Run: headless pygame with SDL's dummy video driver; simulated clock (each Clock.tick advances the game by its frame time, no real sleeping); random seed 0; keys injected as events and as key.get_pressed() state; mouse plan: one left click at the window centre at the start of phase 2, then a move to the lower-right quarter at the start of phase 3.
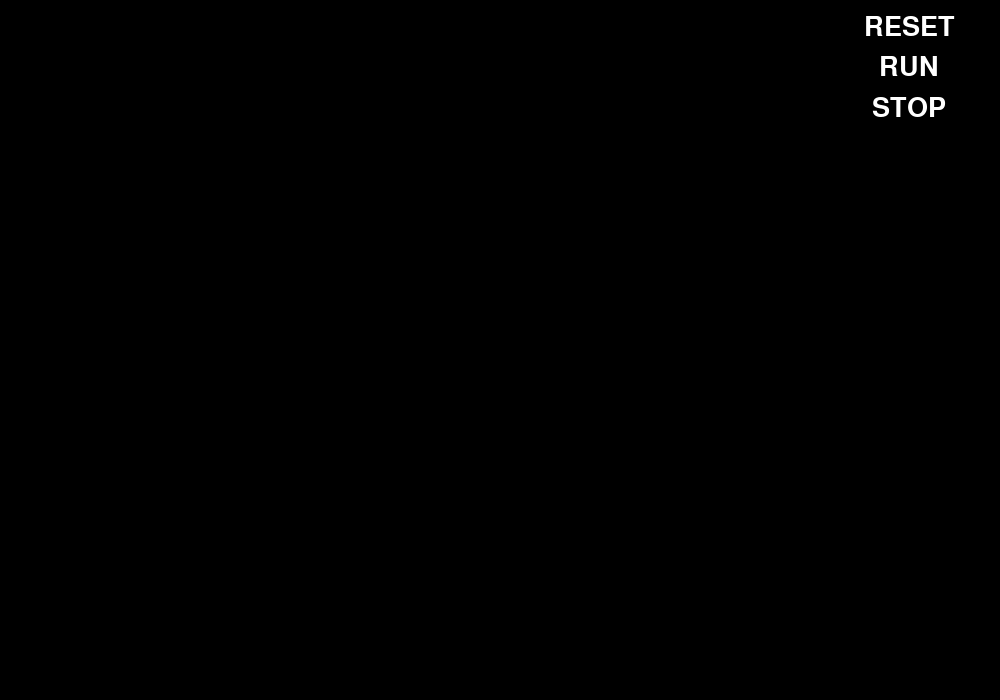
Frame 1 of 4 · flips 1–60 · no input
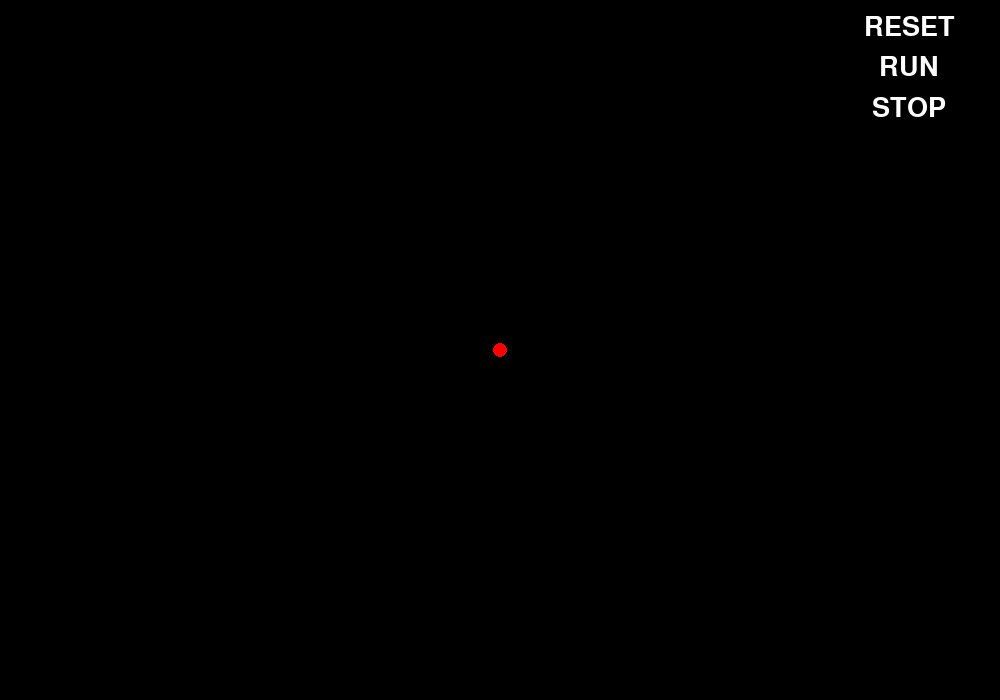
Frame 2 of 4 · flips 61–180 · clicked the window centre · tapped SPACE, RETURN · held RIGHT (→), D
Frame 3 of 4 · flips 181–300 · moved the mouse to the lower-right quarter · held DOWN (↓), S · screen unchanged from frame 2, image omitted
Frame 4 of 4 · flips 301–420 · held LEFT (←), A, UP (↑), W · screen unchanged from frame 3, image omitted

The pygame program that drew these frames:

#Run the code
#You will see a black screen
#Click somewhere on the screen to place a point
#Repeat it two more times to get three points, which form our triangle (these are coloured red)
#Now place another random point somewhere inside of the triangle
#Now program automatically starts to build the sierpinski triangle
#If you want to pause, click "stop" button
#If you want to resume it, click "run" button
#If you want to start off with clean slate again, click "reset" button

import pygame
import random

pygame.init()


#Constants
screen_width, screen_height = 1000, 700
fps = 100
radius_ver = 7
radius_inter = 4
font_size = 40
button_vertical_offset = 100
button_horizontal_offset = 100
button_vertical_spacing = 100


screen = pygame.display.set_mode((screen_width, screen_height))
pygame.display.set_caption("Sierpinski triangle")
clock = pygame.time.Clock()


#Dynamic variables
game_loop = True
points_ver = []
points_inter = []
reset = False
stop = False

#Text
font = pygame.font.Font(None, font_size)
reset_surf = font.render("RESET", True, (255, 255, 255))
reset_rect = reset_surf.get_rect()
run_surf = font.render("RUN", True, (255, 255, 255))    
run_rect = run_surf.get_rect()
stop_surf = font.render("STOP", True, (255, 255, 255))
stop_rect = stop_surf.get_rect()
button_width = reset_rect.width
button_height = reset_rect.height

reset_rect.center = (screen_width-button_width, button_height)
run_rect.center = (screen_width-button_width, button_height*2+button_height//2)
stop_rect.center = (screen_width-button_width, button_height*3+button_height)


#Functions

#---------------------------Geometry----------------------------------

#Checks if the point "p" lies on left side of line joining "p1" and "p2"
#Such condition is satisfied when cross product of vectors p1p2 and p1p is >= 0
def on_left_side(p1, p2, p):
    cross_product = (p2[0]-p1[0])*(p[1]-p1[1])-(p[0]-p1[0])*(p2[1]-p1[1])   
    if(cross_product >= 0):
        return True
    return False

#checks whether a point "p" is inside the triangle formed by the points in "points_ver"
def lies_inside(p):
    if(not on_left_side(points_ver[0], points_ver[1], p)):
        return False
    if(not on_left_side(points_ver[1], points_ver[2], p)):
        return False
    if(not on_left_side(points_ver[2], points_ver[0], p)):
        return False
    return True


#Arranges the points in "points_ver" in anti_clockwise manner
def orient_points():
    if(not on_left_side(points_ver[0], points_ver[1], points_ver[2])):
        points_ver[1], points_ver[2] = points_ver[2], points_ver[1]


#Generate new point from last point and randomly selected vertex point
def add_point():
    latest_point = points_inter[-1]
    ind = random.choice([0, 1, 2])
    random_vertex = points_ver[ind]
    new_x = (latest_point[0]+random_vertex[0])//2
    new_y = (latest_point[1]+random_vertex[1])//2
    points_inter.append((new_x, new_y))

#---------------------------Geometry----------------------------------


#---------------------------Displaying--------------------------------

#Draws all the points in "points_ver" and "points_inter"
def draw_points():
    if(len(points_ver) == 3):
        for i in range(3):
            pygame.draw.line(screen,(255, 0, 0), points_ver[i%3], points_ver[(i+1)%3])
    for center in points_ver:
        pygame.draw.circle(screen, (255, 0, 0), center, radius_ver)
    for center in points_inter:
        pygame.draw.circle(screen, (0, 255, 0), center, radius_inter)

        
def draw_buttons():
    screen.blit(reset_surf, reset_rect)
    screen.blit(run_surf, run_rect)
    screen.blit(stop_surf, stop_rect)


#updates the points onto the screen
def update_screen():
    screen.fill((0, 0, 0))
    draw_points()
    draw_buttons()
    pygame.display.update()

#---------------------------Displaying--------------------------------




while game_loop:
    clock.tick(fps)
    for event in pygame.event.get():
        if event.type == pygame.QUIT:
            game_loop = False
        if event.type == pygame.MOUSEBUTTONDOWN:
            if event.button == 1:

                if(len(points_ver) < 3):
                    points_ver.append(event.pos)
                elif(len(points_inter) == 0):
                    points_inter.append(event.pos)
                    orient_points()
            
                if(stop_rect.collidepoint(event.pos)):
                    stop = True
                
                if(run_rect.collidepoint(event.pos)):
                    stop = False

                if(reset_rect.collidepoint(event.pos)):
                    reset = True
    
    if(reset):
        points_inter.clear()
        points_ver.clear()
        reset = False

    if(len(points_inter) > 0 and not stop):
        add_point()

    update_screen()

    


pygame.quit()
